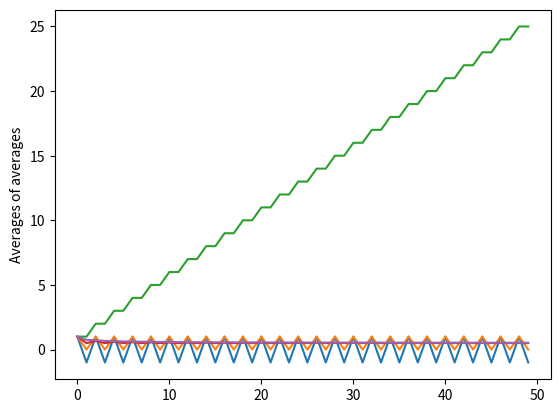

Generate this figure with matplotlib:
from fractions import Fraction
import matplotlib.pyplot as plt


def base_func(x):
    # podstawowa funkcja dająca ciąg: 1, -1, 1, -1...
    return pow(-1, x)
    # interesujące, że przy takiej funkcji dostaniemy
    # ciąg średnich średnich zbieżny do 1/2. Czy zatem
    # wykonywanie średniej ciągu i dodanie 1 jest odwrotnością
    # mnożenia przez nieskończoną liczbę elementów?
    # poprawka: podówjna średnia (avgs_of_avgs_wrong) daje 1/2
    # return 1+x*pow(-1, x)
    # funkcja dająca ciąg 1, -2, 3, -4...
    # return (x+1)*pow(-1, x)

def get_base_series(n):
    for x in range(n):
        yield base_func(x)


def get_sums(n, series=get_base_series):
    sum = 0
    for x in series(n):
        sum += x
        yield sum


def get_sum_of_sums(n):
    sum = 0
    for x in get_sums(n):
        sum += x
        yield sum


def get_avgs(n):
    count = 0
    for x in get_sums(n, get_sums):
        count += 1
        yield x / count


# wrong, but also interesting
def get_avgs_of_avgs_wrong(n):
    count = 0
    for x in get_avgs(n):
        count += 1
        yield x / count


def get_avgs_of_avgs(n):
    count = 0
    for x in get_sums(n, get_avgs):
        count += 1
        yield x / count


def print_func(func):
    for sum in func:
        # print(Fraction(sum).limit_denominator(), end = ', ')
        print(sum)


def plot_func(func, title="Wyniki"):
    vals = list(func)
    plt.plot(vals)
    plt.ylabel(title)
    plt.show()
    print(title)
    print_func(vals)


plot_func(get_base_series(50), "Base func")
plot_func(get_sums(50), "Sums")
plot_func(get_sums(50, get_sums), "Sum of sums")
plot_func(get_avgs(50), "Averages")
plot_func(get_avgs_of_avgs(50), "Averages of averages")
print("\nok")

# def avg1(i):
#     sum = 0
#     for x in range(0, i):
#         sum += (pow(-1, x)+1)/2
#     return sum / (i+1)

# def avg2(i):
#     sum = 0
#     for x in range(0, i):
#         sum += avg1(x)
#     return sum / (i+1)

# def series1(n):
#     avgs = [0] * n
#     for i in range(0, n):
#         avgs[i] = avg1(i)
#     return avgs

# def series2(n):
#     avgs = [0] * n
#     for i in range(0, n):
#         avgs[i] = avg2(i)
#     return avgs

# print("Seria 1:")
# for value in series1(25):
#     print(Fraction(value).limit_denominator())

# print("Seria 2:")
# for value in series2(100):
#     print(Fraction(value).limit_denominator())